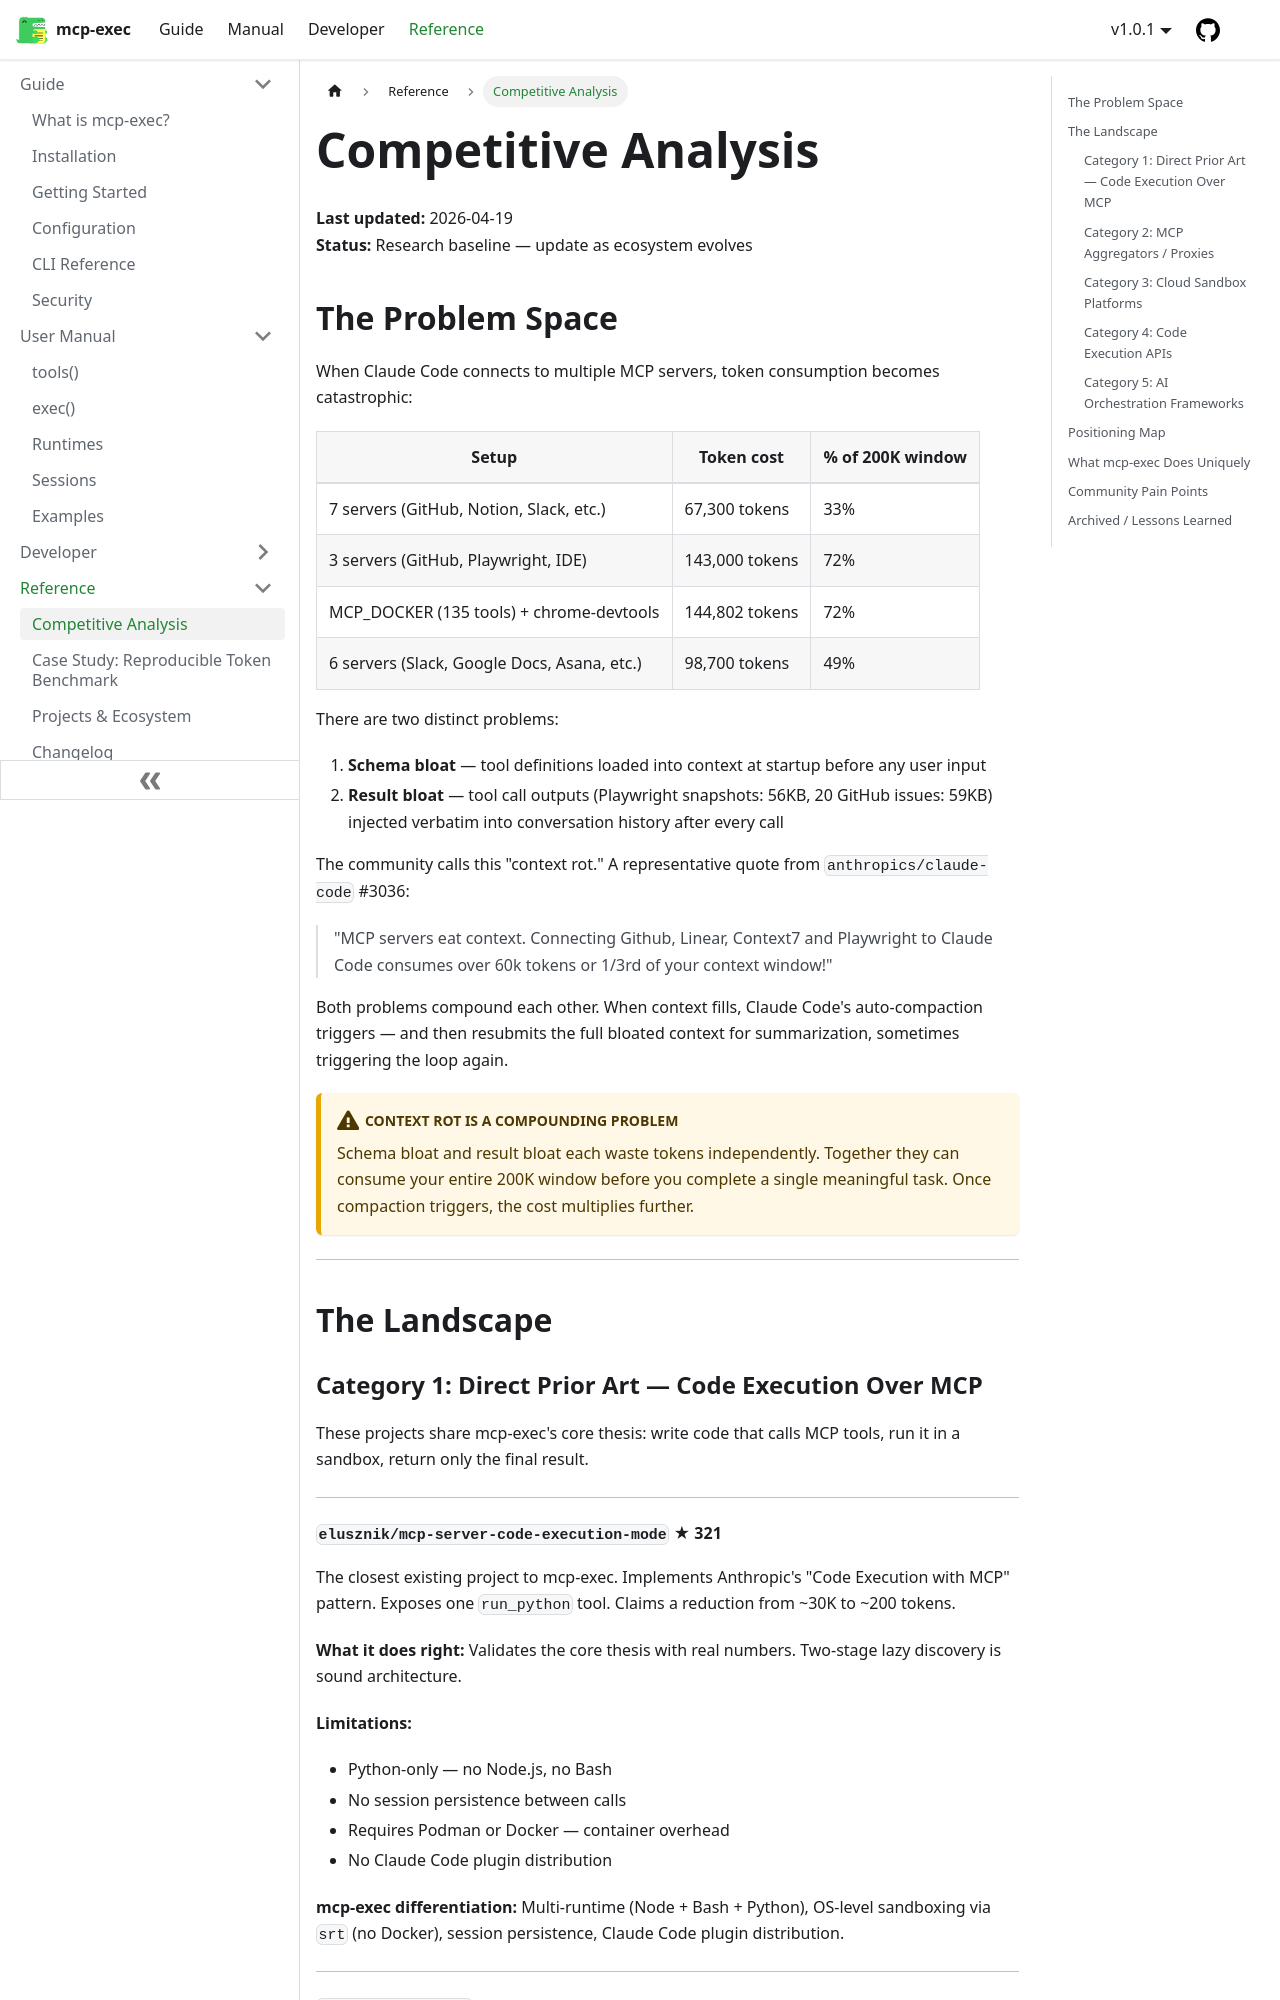

repository: joeblackwaslike/mcp-exec · page: docs/reference/competitive-analysis/index.html · generator: docusaurus

---
description: How mcp-exec compares to the landscape of MCP aggregators, cloud sandboxes, and code execution APIs
---

# Competitive Analysis

**Last updated:** 2026-04-19  
**Status:** Research baseline — update as ecosystem evolves

---

## The Problem Space

When Claude Code connects to multiple MCP servers, token consumption becomes catastrophic:

| Setup | Token cost | % of 200K window |
| --- | --- | --- |
| 7 servers (GitHub, Notion, Slack, etc.) | 67,300 tokens | 33% |
| 3 servers (GitHub, Playwright, IDE) | 143,000 tokens | 72% |
| MCP_DOCKER (135 tools) + chrome-devtools | 144,802 tokens | 72% |
| 6 servers (Slack, Google Docs, Asana, etc.) | 98,700 tokens | 49% |

**Two distinct problems:**

1. **Schema bloat** — tool definitions loaded into context at startup before any user input
2. **Result bloat** — tool call outputs (Playwright snapshots: 56KB, 20 GitHub issues: 59KB) injected verbatim into conversation history after every call

The community calls this "context rot." A representative quote from `anthropics/claude-code` #3036:

> "MCP servers eat context. Connecting Github, Linear, Context7 and Playwright to Claude Code consumes over 60k tokens or 1/3rd of your context window!"

Both problems compound each other. When context fills, Claude Code's auto-compaction triggers — and then resubmits the full bloated context for summarization, sometimes triggering the loop again.

---

## The Landscape

### Category 1: Direct Prior Art — Code Execution Over MCP

These projects share mcp-exec's core thesis: write code that calls MCP tools, run it in a sandbox, return only the final result.

---
